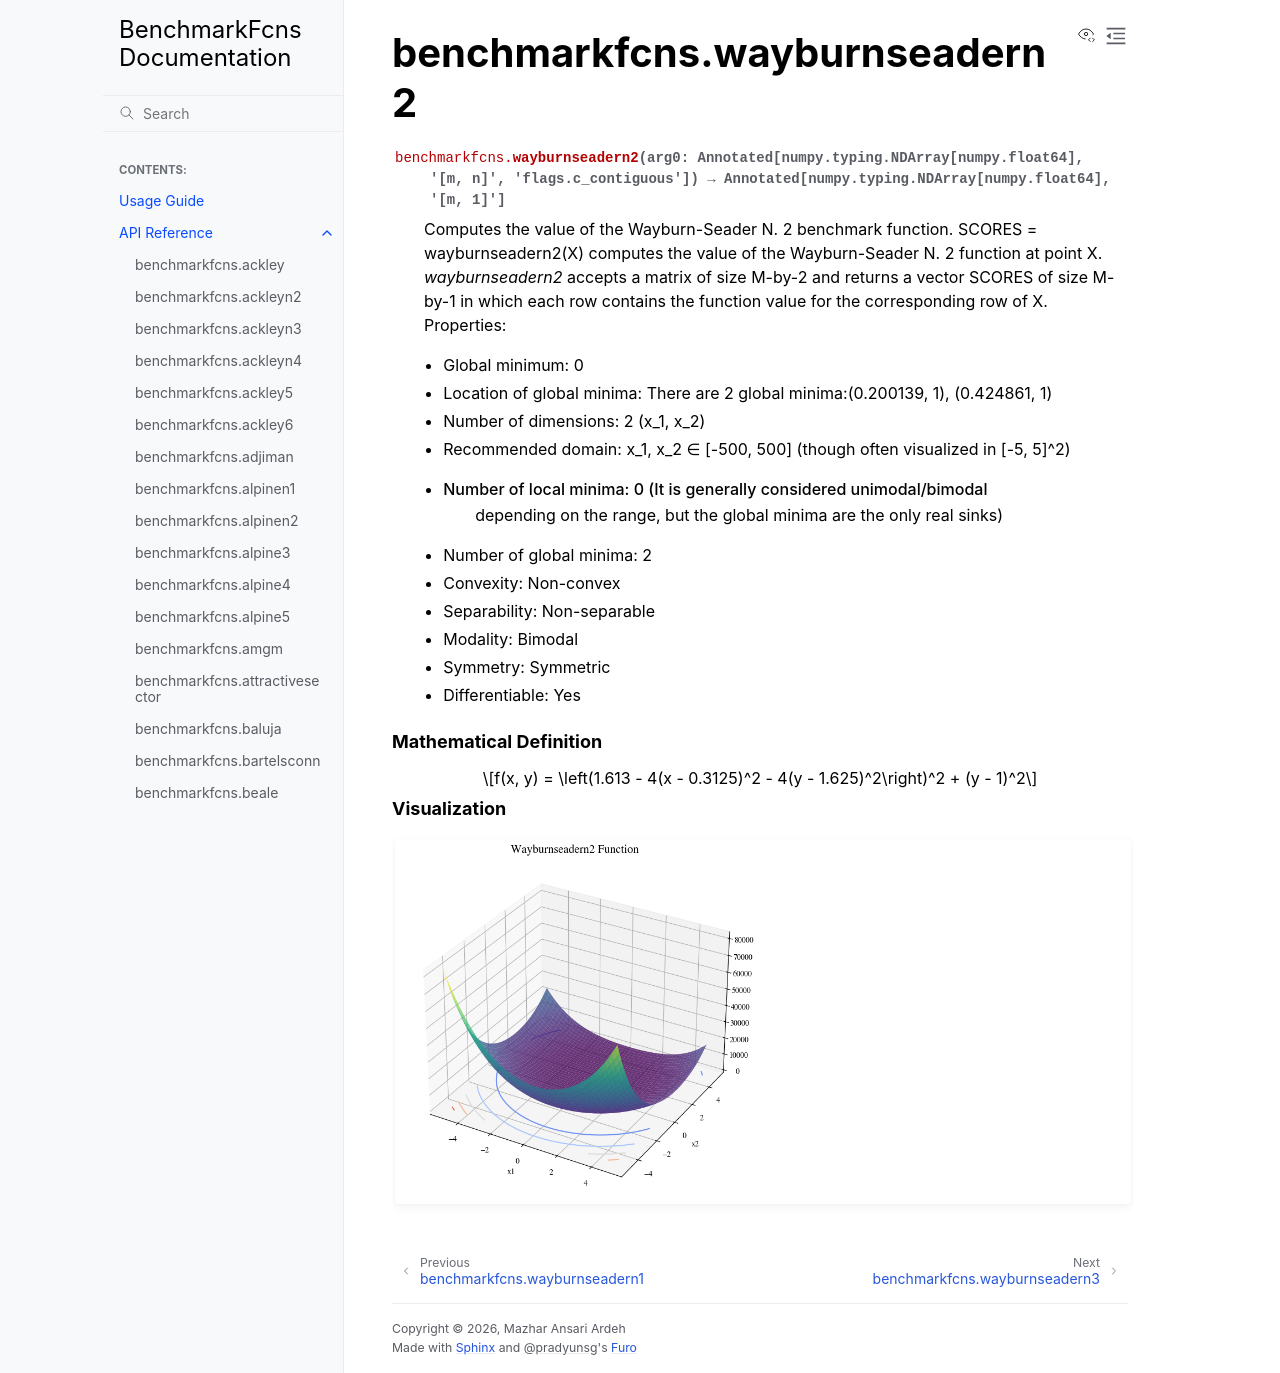

repository: mazhar-ansari-ardeh/BenchmarkFcns · page: generated/benchmarkfcns.wayburnseadern2.html · generator: sphinx

benchmarkfcns.wayburnseadern2
=============================

.. currentmodule:: benchmarkfcns

.. autofunction:: wayburnseadern2

.. raw:: html

   <div style="clear: both"></div>



.. rubric:: Mathematical Definition

.. math::

   f(x, y) = \left(1.613 - 4(x - 0.3125)^2 - 4(y - 1.625)^2\right)^2 + (y - 1)^2

.. rubric:: Visualization

.. function-plots:: benchmarkfcns.wayburnseadern2
